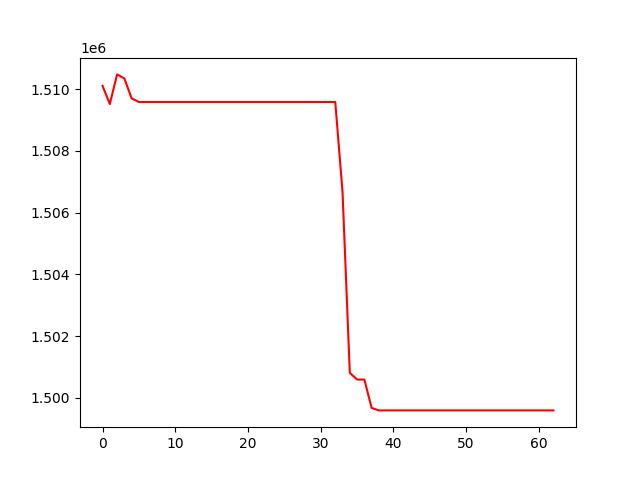

Values plotted in this chart, from the file beside it:
, 0
0, 1510105
1, 1509515
2, 1510476
3, 1510345
4, 1509701
5, 1509581
6, 1509581
7, 1509581
8, 1509581
9, 1509581
10, 1509581
11, 1509581
12, 1509581
13, 1509581
14, 1509581
15, 1509581
16, 1509581
17, 1509581
18, 1509581
19, 1509581
20, 1509581
21, 1509581
22, 1509581
23, 1509581
24, 1509581
25, 1509581
26, 1509581
27, 1509581
28, 1509581
29, 1509581
30, 1509581
31, 1509581
32, 1509581
33, 1506656
34, 1500808
35, 1500592
36, 1500592
37, 1499673
38, 1499593
39, 1499593
40, 1499593
41, 1499593
42, 1499593
43, 1499593
44, 1499593
45, 1499593
46, 1499593
47, 1499593
48, 1499593
49, 1499593
50, 1499593
51, 1499593
52, 1499593
53, 1499593
54, 1499593
55, 1499593
56, 1499593
57, 1499593
58, 1499593
59, 1499593
... 3 more rows
